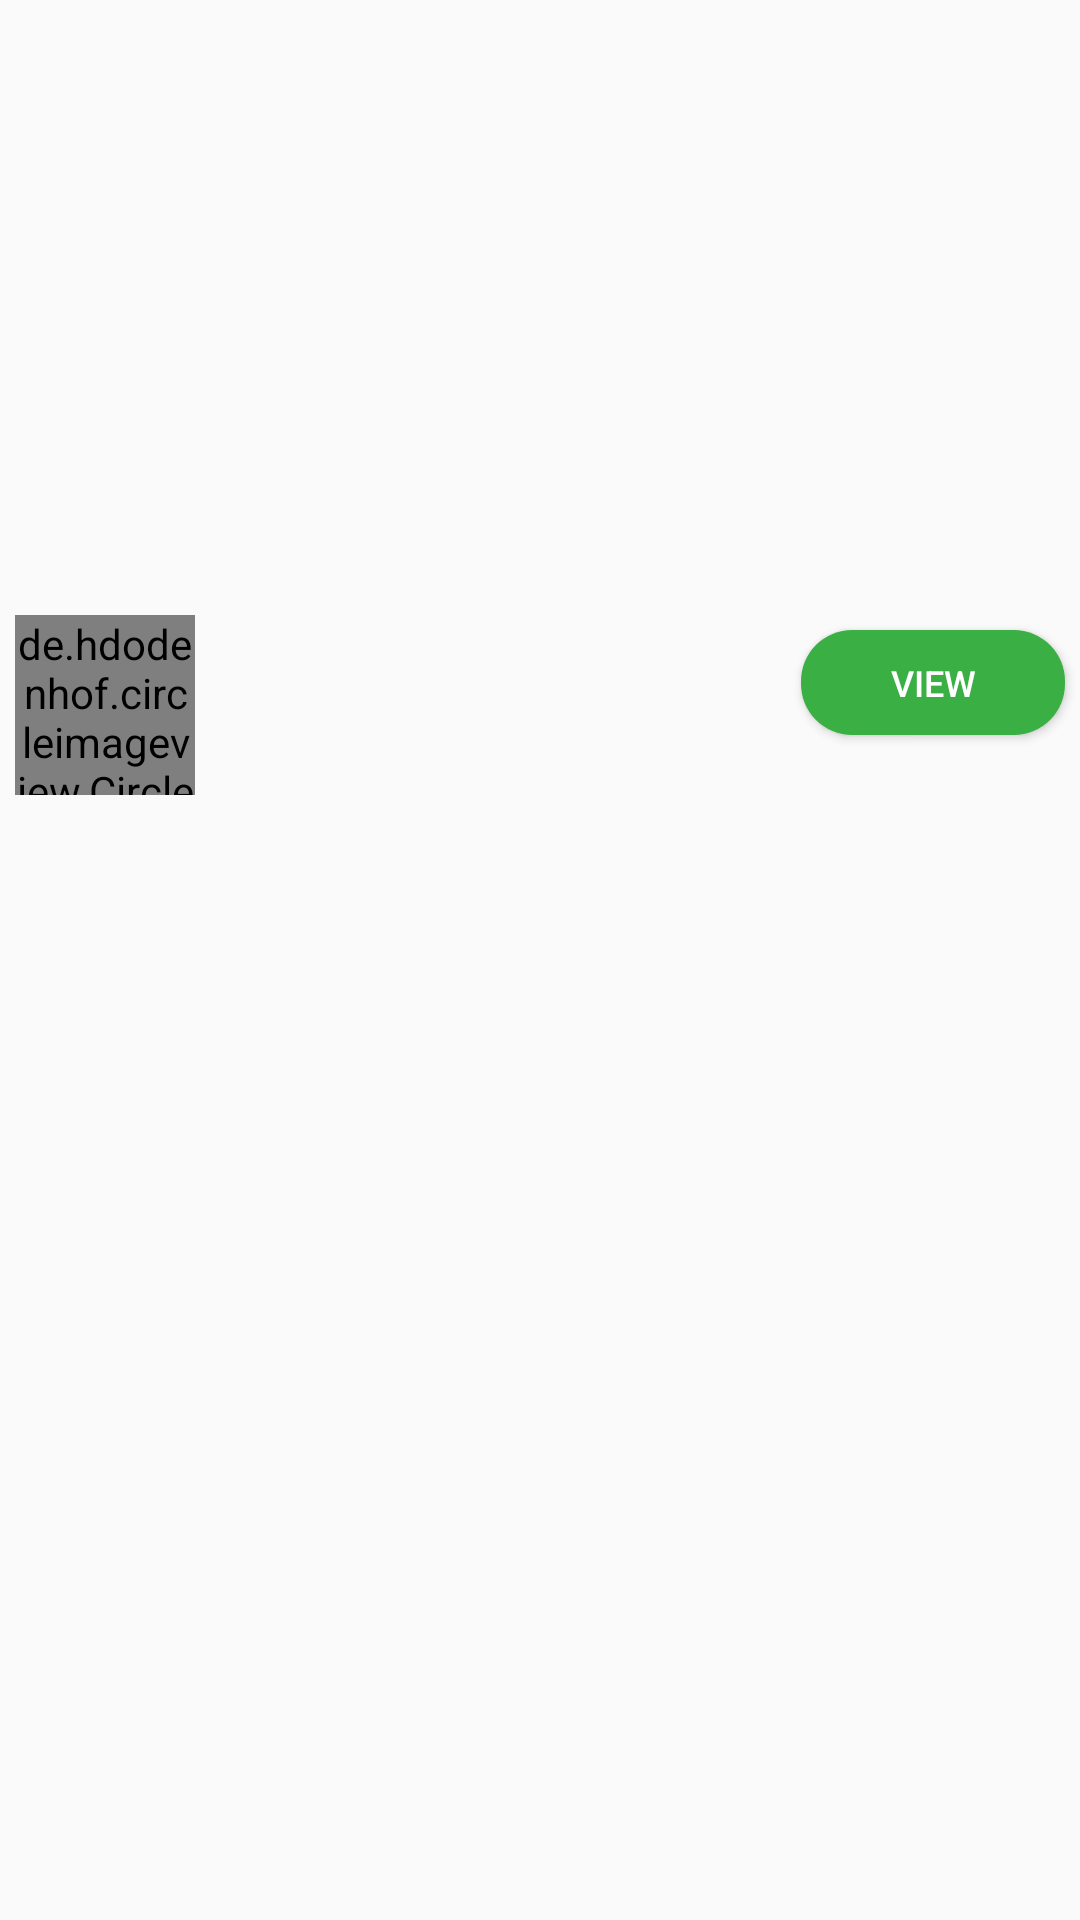

Produce the Android XML layout that renders to this screen, including the resource entries it uses.
<!-- AndroidManifest.xml: application theme AppTheme -->
<!-- res/layout/question_row.xml -->
<?xml version="1.0" encoding="utf-8"?>
<RelativeLayout
    xmlns:android="http://schemas.android.com/apk/res/android"
    android:layout_width="match_parent"
    android:layout_margin="10dp"
    android:paddingBottom="5dp"
    android:layout_height="265dp">
    <ImageView
        android:scaleType="fitXY"
        android:id="@+id/image_qestion_row"
        android:layout_width="match_parent"
        android:layout_height="200dp" />

    <de.hdodenhof.circleimageview.CircleImageView
        android:layout_marginStart="5dp"
        android:layout_marginTop="5dp"
        android:layout_below="@id/image_qestion_row"
        android:layout_alignParentStart="true"
        android:id="@+id/teacher_image_qestion_row"
        android:layout_width="60dp"
        android:layout_height="60dp" />

    <TextView
        android:layout_marginTop="7dp"
        android:layout_marginStart="10dp"
        android:gravity="center"
        android:id="@+id/teacher_name"
        android:layout_below="@id/image_qestion_row"
        android:layout_toEndOf="@id/teacher_image_qestion_row"
        android:textColor="#000"
        android:textSize="12sp"
        android:layout_width="wrap_content"
        android:layout_height="20dp" />

    <TextView
        android:layout_marginStart="10dp"
        android:gravity="center"
        android:id="@+id/question_date"
        android:layout_marginTop="5dp"
        android:layout_below="@id/teacher_name"
        android:layout_toEndOf="@id/teacher_image_qestion_row"
        android:textColor="#000"
        android:textSize="12sp"
        android:layout_width="wrap_content"
        android:layout_height="20dp" />

    <Button
        android:textSize="12sp"
        android:textColor="#fff"
        android:layout_marginEnd="5dp"
        android:layout_alignParentEnd="true"
        android:background="@drawable/chat_box_shape_green"
        android:text="@string/view_textbutton"
        android:layout_marginTop="10dp"
        android:layout_marginStart="40dp"
        android:id="@+id/view_question_row"
        android:layout_below="@id/image_qestion_row"
        android:layout_width="wrap_content"
        android:layout_height="35dp" />
</RelativeLayout>
<!-- resources referenced by this layout -->
<resources>
  <!-- drawable chat_box_shape_green (drawable) -->
  <?xml version="1.0" encoding="utf-8"?>
  <shape xmlns:android="http://schemas.android.com/apk/res/android"
      android:shape="rectangle" android:padding="10dp">
  
      <solid
          android:color="@color/colorPrimary"/>
      <corners
          android:bottomRightRadius="@dimen/chat_bax_radius"
          android:bottomLeftRadius="@dimen/chat_bax_radius"
          android:topLeftRadius="@dimen/chat_bax_radius"
          android:topRightRadius="@dimen/chat_bax_radius"
          />
  
  </shape>
  <string name="view_textbutton">View</string>
  <style name="AppTheme" parent="Theme.AppCompat.Light.NoActionBar">
          
          <item name="colorPrimary">@color/colorPrimary</item>
          <item name="colorPrimaryDark">@color/colorPrimaryDark</item>
          <item name="colorAccent">@color/colorAccent</item>
          <item name="android:windowAnimationStyle">@style/CustomActivityAnimation</item>
  
      </style>
  <color name="colorPrimary">#3aaf44</color>
  <dimen name="chat_bax_radius">17dp</dimen>
  <color name="colorPrimaryDark">#15581b</color>
  <color name="colorAccent">#FF4081</color>
  <style name="CustomActivityAnimation" parent="@android:style/Animation.Activity">
          <item name="android:activityOpenEnterAnimation">@anim/slide_in</item>
          <item name="android:activityOpenExitAnimation">@anim/slide_out</item>
  
      </style>
</resources>
